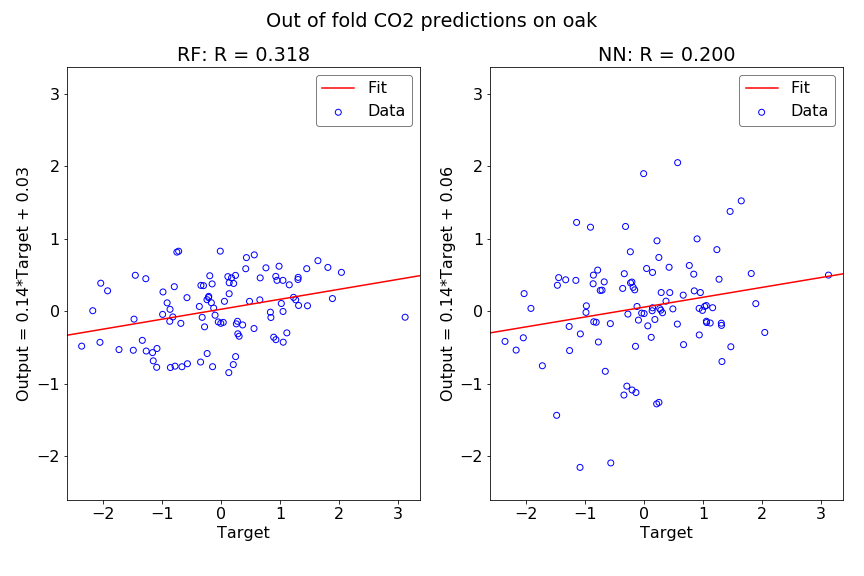

Values plotted in this chart, from the file beside it:
Y true, NN predictions, RF predictions
-0.2368, 0.822, 0.1605
0.3674, 0.1399, -0.1882
1.643, 1.525, 0.6993
1.23, 0.8514, 0.1925
-0.1628, 0.2962, 0.1183
-0.3662, 0.3158, 0.06701
-0.5758, -0.1699, 0.1888
0.05914, -0.201, 0.1379
0.1795, -0.1127, 0.4617
-0.3395, 0.5192, 0.3581
0.8468, 0.2821, -0.08517
1.051, 0.07967, 0.4269
-1.452, 0.4652, 0.4973
-0.7905, 0.5689, 0.3399
-0.7782, -0.4239, -0.7573
-0.1418, -1.121, -0.7645
-0.0453, -0.02501, -0.1468
0.03895, 0.5906, -0.1529
0.1172, -0.3592, 0.4789
0.4843, 0.03323, 0.1375
-0.003174, -0.03115, -0.166
0.2797, 0.01605, -0.1383
-0.1235, 0.06667, 0.045
-0.09946, -0.1217, -0.05394
-0.8159, -0.1513, -0.07758
-1.473, 0.3595, -0.1081
0.2484, -1.258, -0.6253
-1.486, -1.436, -0.5378
-1.267, -0.5418, -0.5485
-1.148, 1.227, -0.6835
0.286, 0.2593, -0.3106
0.261, 0.03823, -0.1734
1.158, 0.04962, 0.3659
1.023, 0.0675, 0.1079
-1.274, -0.2093, 0.45
-2.037, 0.2443, 0.3881
-0.1893, 0.3305, 0.4907
0.985, 0.01241, 0.6224
1.89, 0.1059, 0.1762
0.4203, 0.6079, 0.5877
-2.051, -0.3655, -0.4282
-2.361, -0.4156, -0.481
1.305, -0.1639, 0.4393
-0.1495, -0.4832, 0.3783
-0.6798, 0.4065, -0.1664
-0.8673, 0.3801, -0.1376
-0.6614, -0.8285, -0.7653
0.2093, -1.278, -0.7355
0.565, 2.052, 0.7793
-0.01141, 1.9, 0.8305
-0.7472, 0.2882, 0.8171
-0.7166, 0.2915, 0.8296
-1.084, -0.312, -0.5135
-1.16, 0.4269, -0.5699
1.117, -0.1614, -0.2977
0.5603, -0.1763, -0.2376
0.7627, 0.633, 0.6001
1.813, 0.5219, 0.6061
-0.5681, -2.093, -0.724
-1.089, -2.155, -0.773
... 39 more rows
